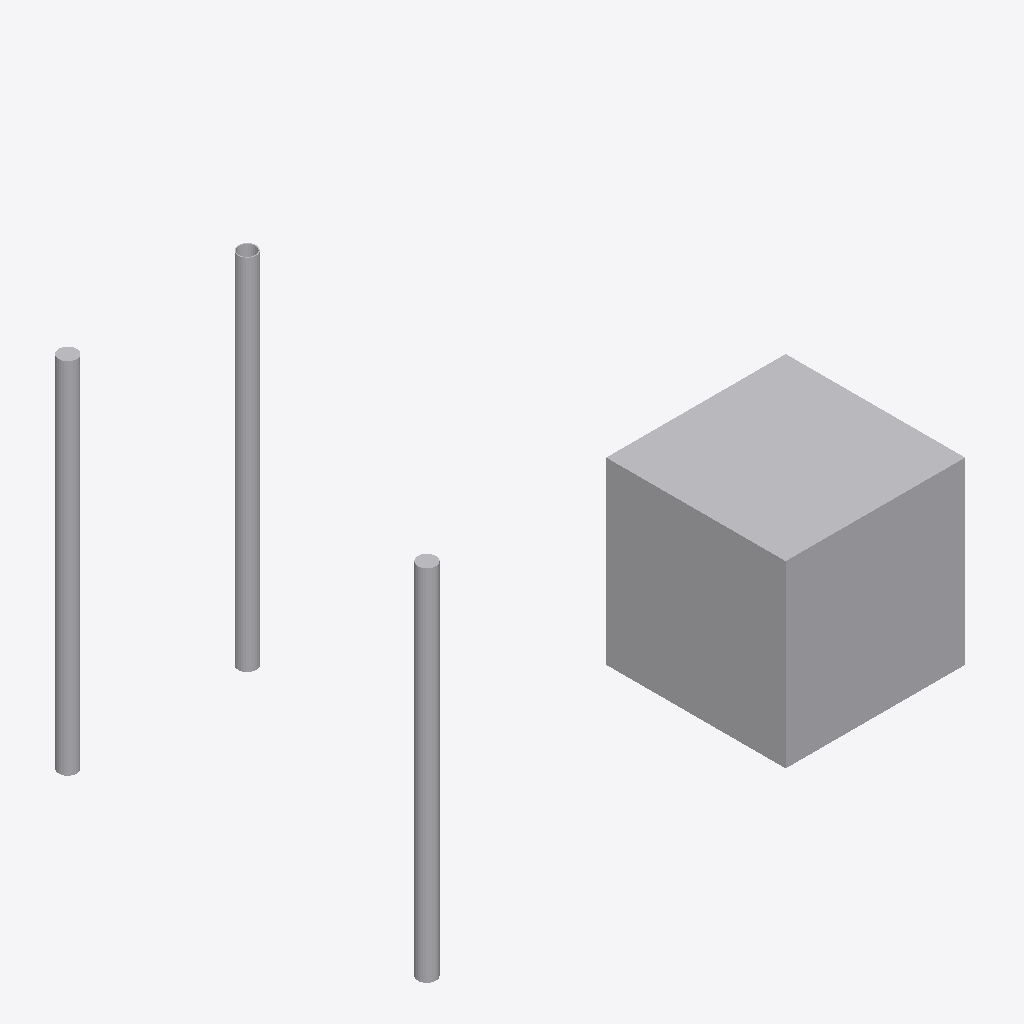
Isometric view of an IFC building model (IFC-SPF (STEP), schema IFC4, length unit millimetre), seen from the south-west, elements coloured by IFC class: 5 other elements (light grey).
Extent 3.0 m × 2.1 m × 2.0 m (x, y, z). Storeys (1): Storey at 0.00 m. Elements (5): 4 IfcPipeSegment, 1 IfcBuildingElementProxy.

HEADER;
FILE_DESCRIPTION((''),'2;1');
FILE_NAME('issue_1985_scaled_kinds.ifc','2026-08-02T00:00:00',(''),(''),'ifc-lite','ifc-lite','');
FILE_SCHEMA(('IFC4'));
ENDSEC;
DATA;
#66=IFCPROJECT('0PRJ456789ABCDEFGHIJKL',$,'Proj',$,$,$,$,(#5),#4);
#61=IFCSITE('0SITE56789ABCDEFGHIJKL',$,'Site',$,$,#60,$,$,.ELEMENT.,$,$,$,$,$);
#63=IFCBUILDING('0BLDG56789ABCDEFGHIJKL',$,'Building',$,$,#62,$,$,.ELEMENT.,$,$,$);
#65=IFCBUILDINGSTOREY('0STRY56789ABCDEFGHIJKL',$,'Storey',$,$,#64,$,$,.ELEMENT.,0.0);
#88=IFCBUILDINGELEMENTPROXY('0PRXC56789ABCDEFGHIJKL',$,'C_faceted_brep',$,$,#87,#84,$,$);
#81=IFCPIPESEGMENT('0PIPB56789ABCDEFGHIJKL',$,'B_swept_disk',$,$,#80,#77,$,$);
#99=IFCPIPESEGMENT('0PIPD56789ABCDEFGHIJKL',$,'D_direct_circle_mm',$,$,#98,#95,$,$);
#109=IFCPIPESEGMENT('0PIPE56789ABCDEFGHIJKL',$,'E_direct_swept_disk_mm',$,$,#108,#105,$,$);
#74=IFCPIPESEGMENT('0PIPA56789ABCDEFGHIJKL',$,'A_extruded_circle',$,$,#73,#72,$,$);
ENDSEC;
